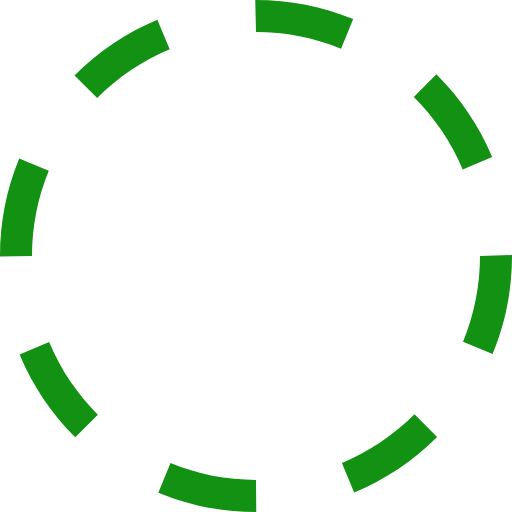
t = 0.00 s
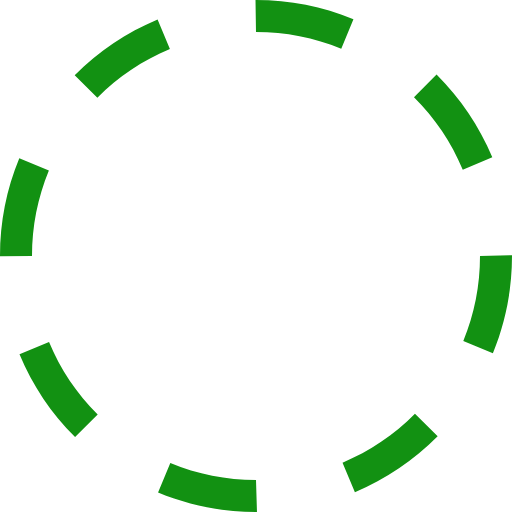
t = 0.38 s
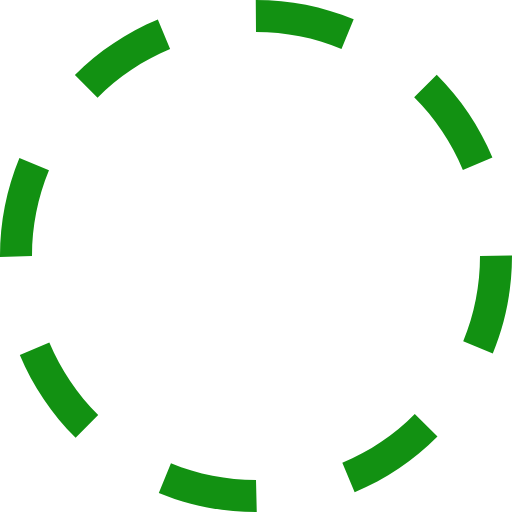
t = 0.75 s
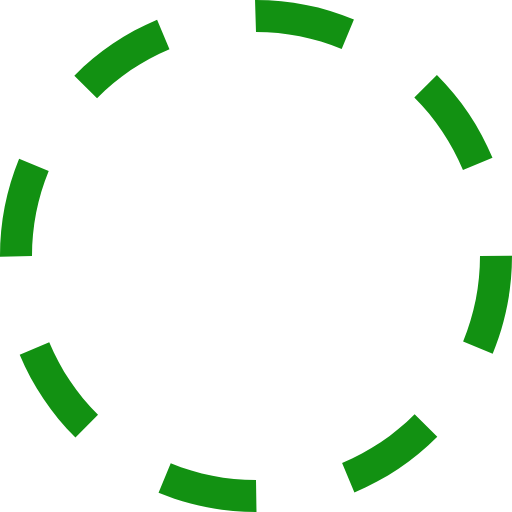
t = 1.13 s

The animated SVG that drew these frames (rendered in a browser with its animation timeline set to each time). Animation: 1 SMIL element (animateTransform=1); one cycle of 1.50 s, repeats indefinitely.

<?xml version="1.0" encoding="utf-8"?><svg xmlns="http://www.w3.org/2000/svg" height="83" width="83" viewBox="0 0 32 32"><g fill="#129112"><path transform="rotate(0,16,16) translate(1.6,1.6) scale(0.9,0.9)" d="M10.657013,28.944977C12.35199,29.644989,14.149017,30,16,30L16.015015,32 16,32C13.88501,32,11.830994,31.593994,9.8940125,30.794006z M25.903992,25.894989L27.319,27.307983C25.824005,28.804993,24.080017,29.972992,22.13501,30.781006L21.368011,28.934998C23.069,28.227997,24.595001,27.204987,25.903992,25.894989z M3.0700073,21.380981C3.7789917,23.082001,4.8040161,24.606995,6.1149902,25.914978L4.7030029,27.330994C3.2059937,25.837982,2.0350037,24.095001,1.223999,22.151001z M32,15.938995L32,16C32,18.118988,31.591003,20.177979,30.787018,22.121002L28.938995,21.35498C29.643005,19.656982,30,17.85498,30,16z M1.2000122,9.9100037L3.0490112,10.67099C2.3529968,12.362,2,14.153992,2,16L0,16.031006 0,16C0,13.891998,0.40301514,11.842987,1.2000122,9.9100037z M27.27301,4.6459961C28.77301,6.1359863,29.946991,7.8769836,30.761017,9.8179932L28.916992,10.59198C28.20401,8.8930054,27.177002,7.3699951,25.863007,6.0650024z M9.8340149,1.2309875L10.605011,3.0769958C8.9049988,3.7869873,7.381012,4.8129883,6.0750122,6.1259766L4.6570129,4.7149963C6.1490173,3.2160034,7.8909912,2.0440063,9.8340149,1.2309875z M15.953003,0L16,0C18.10199,0,20.145996,0.40197754,22.075012,1.1940002L21.315002,3.0440063C19.627991,2.3509827,17.839996,2,16,2z"><animateTransform attributeName="transform" attributeType="XML" type="rotate" from="0, 16, 16" to="360, 16, 16" dur="1.5s" repeatCount="indefinite" /></path></g></svg>
